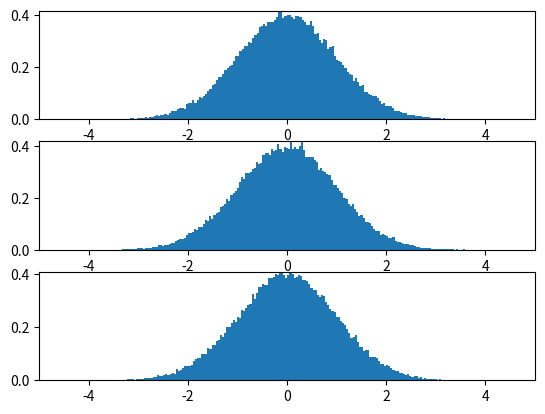
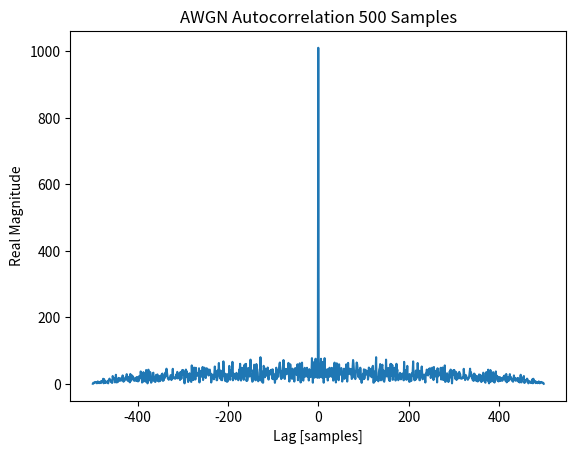

Reproduce these figures in Python, in order.
# import math
# print(math.factorial(20))

from scipy import stats
import matplotlib.pyplot as plt
import scipy.signal as sig
import numpy as np
from numpy.random import randn

# X = stats.binom(10, 0.2) # Declare X to be a binomial random variable
# X = stats.norm()
# print(X.pmf(3))           # P(X = 3)
# print(X.cdf(4))           # P(X <= 4)
# print(X.mean())           # E[X]
# print(X.var())            # Var(X)
# print(X.std())            # Std(X)
# print(X.rvs())            # Get a random sample from X
# print(X.rvs(10))          # Get 10 random samples form X

no_realz = 3
realz_len = 100000

x = np.zeros([no_realz, realz_len])
for i in range(no_realz):
    x[i, :] = randn(1, realz_len)

# plt.figure()
for i in range(no_realz):
    plt.subplot(no_realz, 1, i + 1)
    # plt.stem(x[i, :])
    histVal, _, _ = plt.hist(x[i, :], bins=200, density=True)
    plt.xlim(-5, 5)
    plt.ylim(0, max(histVal))

print(sum(x[:, 2]) / len(x[:, 2]))

# autocorrelation (correlation vs delay for same function)
# noise signal
N = 500
lag = np.arange(-N + 1, N)
noise = randn(N) + 1j * randn(N)

corr = sig.correlate(noise, noise)

plt.figure()
plt.plot(lag, np.abs(corr))
plt.xlabel("Lag [samples]")
plt.ylabel("Real Magnitude")
plt.title(f"AWGN Autocorrelation {N} Samples")

plt.show()
